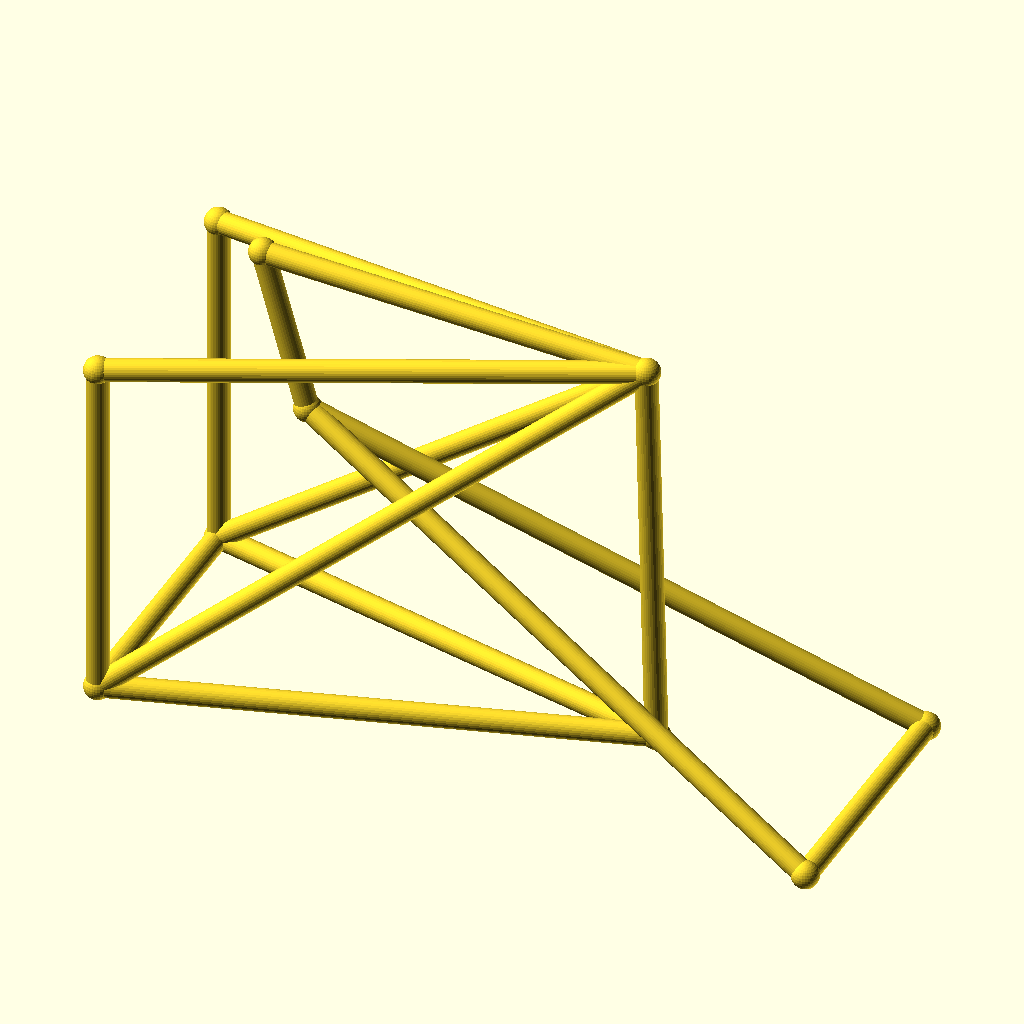
Cell 1 — every parameter at its default value.
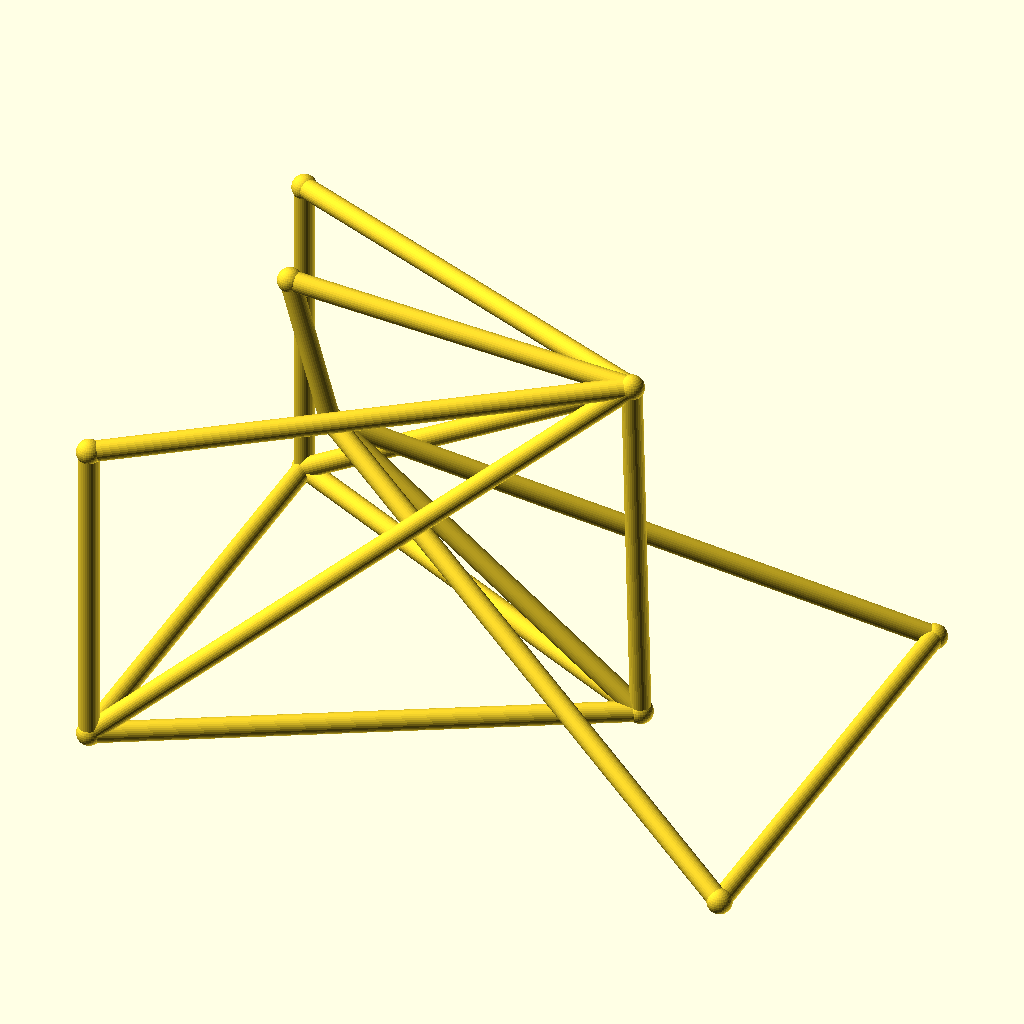
Cell 2 — track set to 104, the other parameters unchanged.
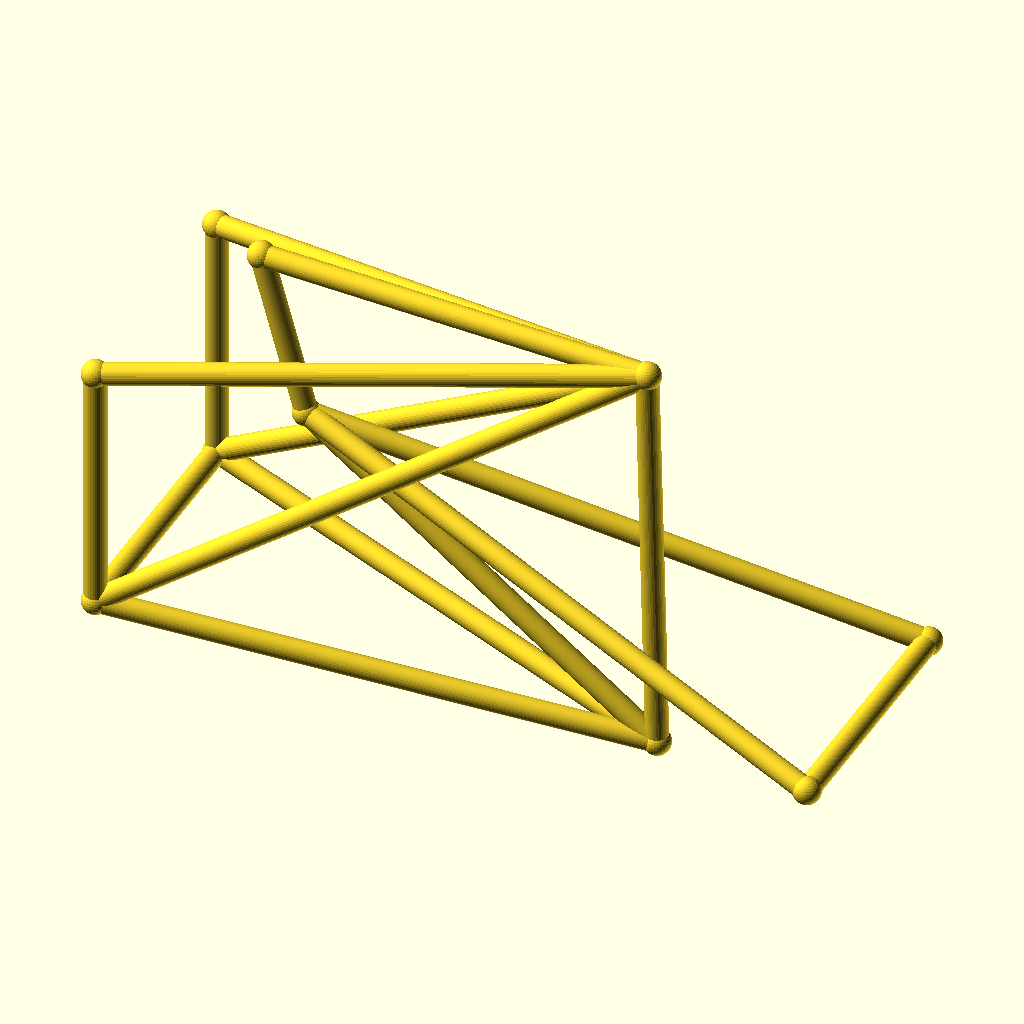
Cell 3: hub_z = 40 (everything else at default).
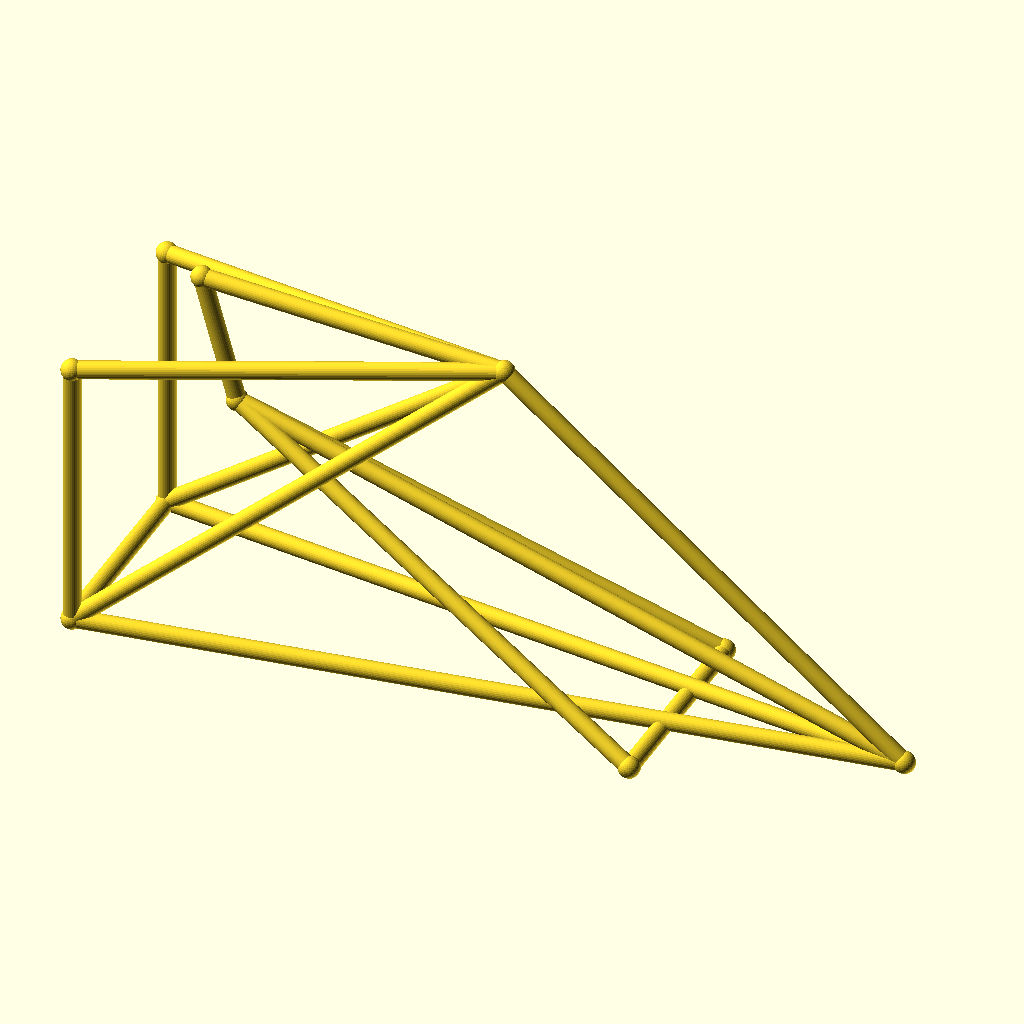
Cell 4: bb_x = 200 (everything else at default).
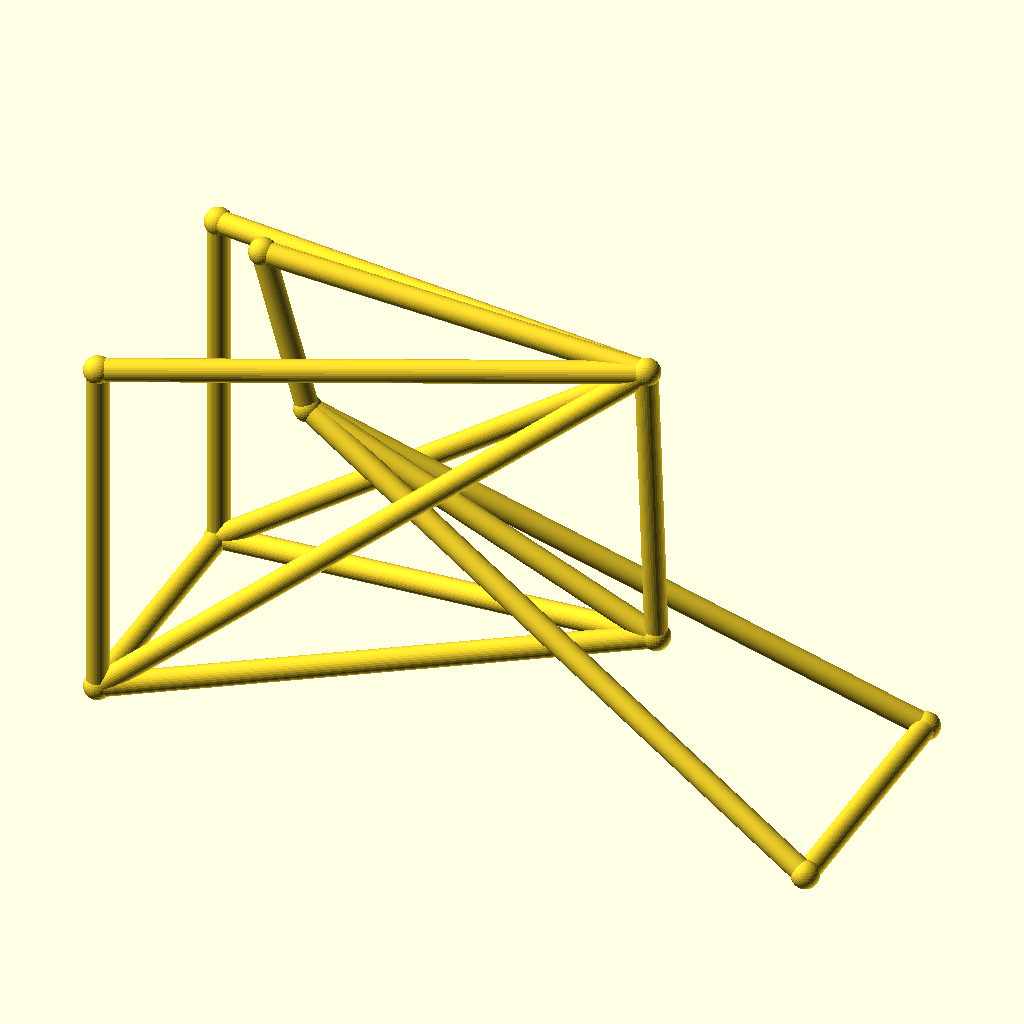
Cell 5 — bb_z set to 44, the other parameters unchanged.
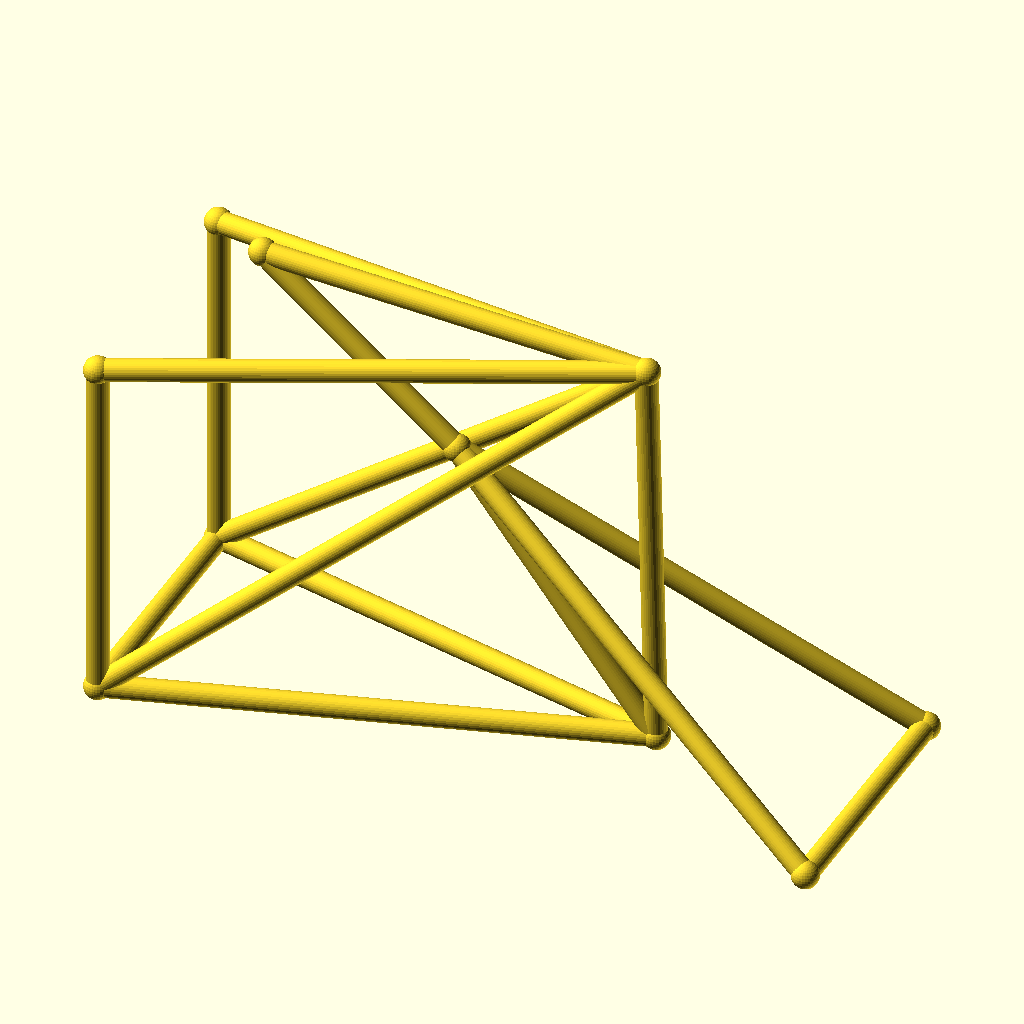
Cell 6: ht_bot_x = 60 (everything else at default).
All cells are drawn from the same view direction (rotation 55°, 0°, 25°, orthographic, colour scheme Cornfield), but the view is re-fitted for each cell, so position and scale can differ between cells as well as the parameter.
Source of the model, optional_data/data/wire3/bikeframe/scene_0226.scad:
$fn = 32;

// ----------------------------------------------------------------------
// Bicycle frame: diamond frame, wheelbase 142 mm, with rack
// ----------------------------------------------------------------------

// --- parameters (mm) ---
track = 52;               // distance between the rear dropouts
hub_z = 20;               // wheel hub height
bb_x = 100;               // bottom bracket X
bb_z = 22;                // bottom bracket height
ht_bot_x = 30;            // head tube bottom X
ht_bot_z = 74;            // head tube bottom height
ht_top_x = 21;            // head tube top X
ht_top_z = 106;           // head tube top height
st_x = 98;                // seat cluster X
st_z = 102;               // seat cluster height
fh_x = 142;               // front hub X (wheelbase)
tube_r = 2.2;             // frame tube radius
joint_r = 2.7;            // joint ball radius
rack_z = 90;              // luggage rack height

bbox_x = fh_x + 2 * joint_r;  // overall X, joints included
bbox_y = track + 2 * joint_r;  // overall Y, joints included
bbox_z = 106 - hub_z + 2 * joint_r;  // overall Z, joints included
tube_d = 2 * tube_r;  // frame tube diameter
wheelbase = fh_x;  // rear axle to front hub
nodes = [[bb_x, 0, bb_z], [ht_bot_x, 0, ht_bot_z], [ht_top_x, 0, ht_top_z], [st_x, 0, st_z], [0, track / 2, hub_z], [0, -track / 2, hub_z], [fh_x, track / 2, hub_z], [fh_x, -track / 2, hub_z], [0, track / 2, rack_z], [0, -track / 2, rack_z]];

module member(a, b, r) {
  /* round stock from joint a to joint b, ends buried in the joint balls */
  d = b - a;
  length = norm(d);
  translate(a) rotate([0, acos(d[2] / length), atan2(d[1], d[0])])
    cylinder(h = length, r = r);
}

module joint(p, r) {
  /* ball at the joint centre, fatter than every member meeting there */
  translate(p) sphere(r = r);
}

/* members - each call is one graph edge */
member(nodes[1], nodes[2], tube_r);
member(nodes[1], nodes[0], tube_r);
member(nodes[2], nodes[3], tube_r);
member(nodes[3], nodes[0], tube_r);
member(nodes[0], nodes[4], tube_r);
member(nodes[0], nodes[5], tube_r);
member(nodes[3], nodes[4], tube_r);
member(nodes[3], nodes[5], tube_r);
member(nodes[1], nodes[6], tube_r);
member(nodes[1], nodes[7], tube_r);
member(nodes[6], nodes[7], tube_r);
member(nodes[4], nodes[5], tube_r);
member(nodes[3], nodes[8], tube_r);
member(nodes[3], nodes[9], tube_r);
member(nodes[8], nodes[4], tube_r);
member(nodes[9], nodes[5], tube_r);

/* joint balls */
for (p = nodes) joint(p, joint_r);
Parameter table extracted from the source (name, type, default, range or options):
track: number, default 52
hub_z: number, default 20
bb_x: number, default 100
bb_z: number, default 22
ht_bot_x: number, default 30
ht_bot_z: number, default 74
ht_top_x: number, default 21
ht_top_z: number, default 106
st_x: number, default 98
st_z: number, default 102
fh_x: number, default 142
tube_r: number, default 2.2
joint_r: number, default 2.7
rack_z: number, default 90
